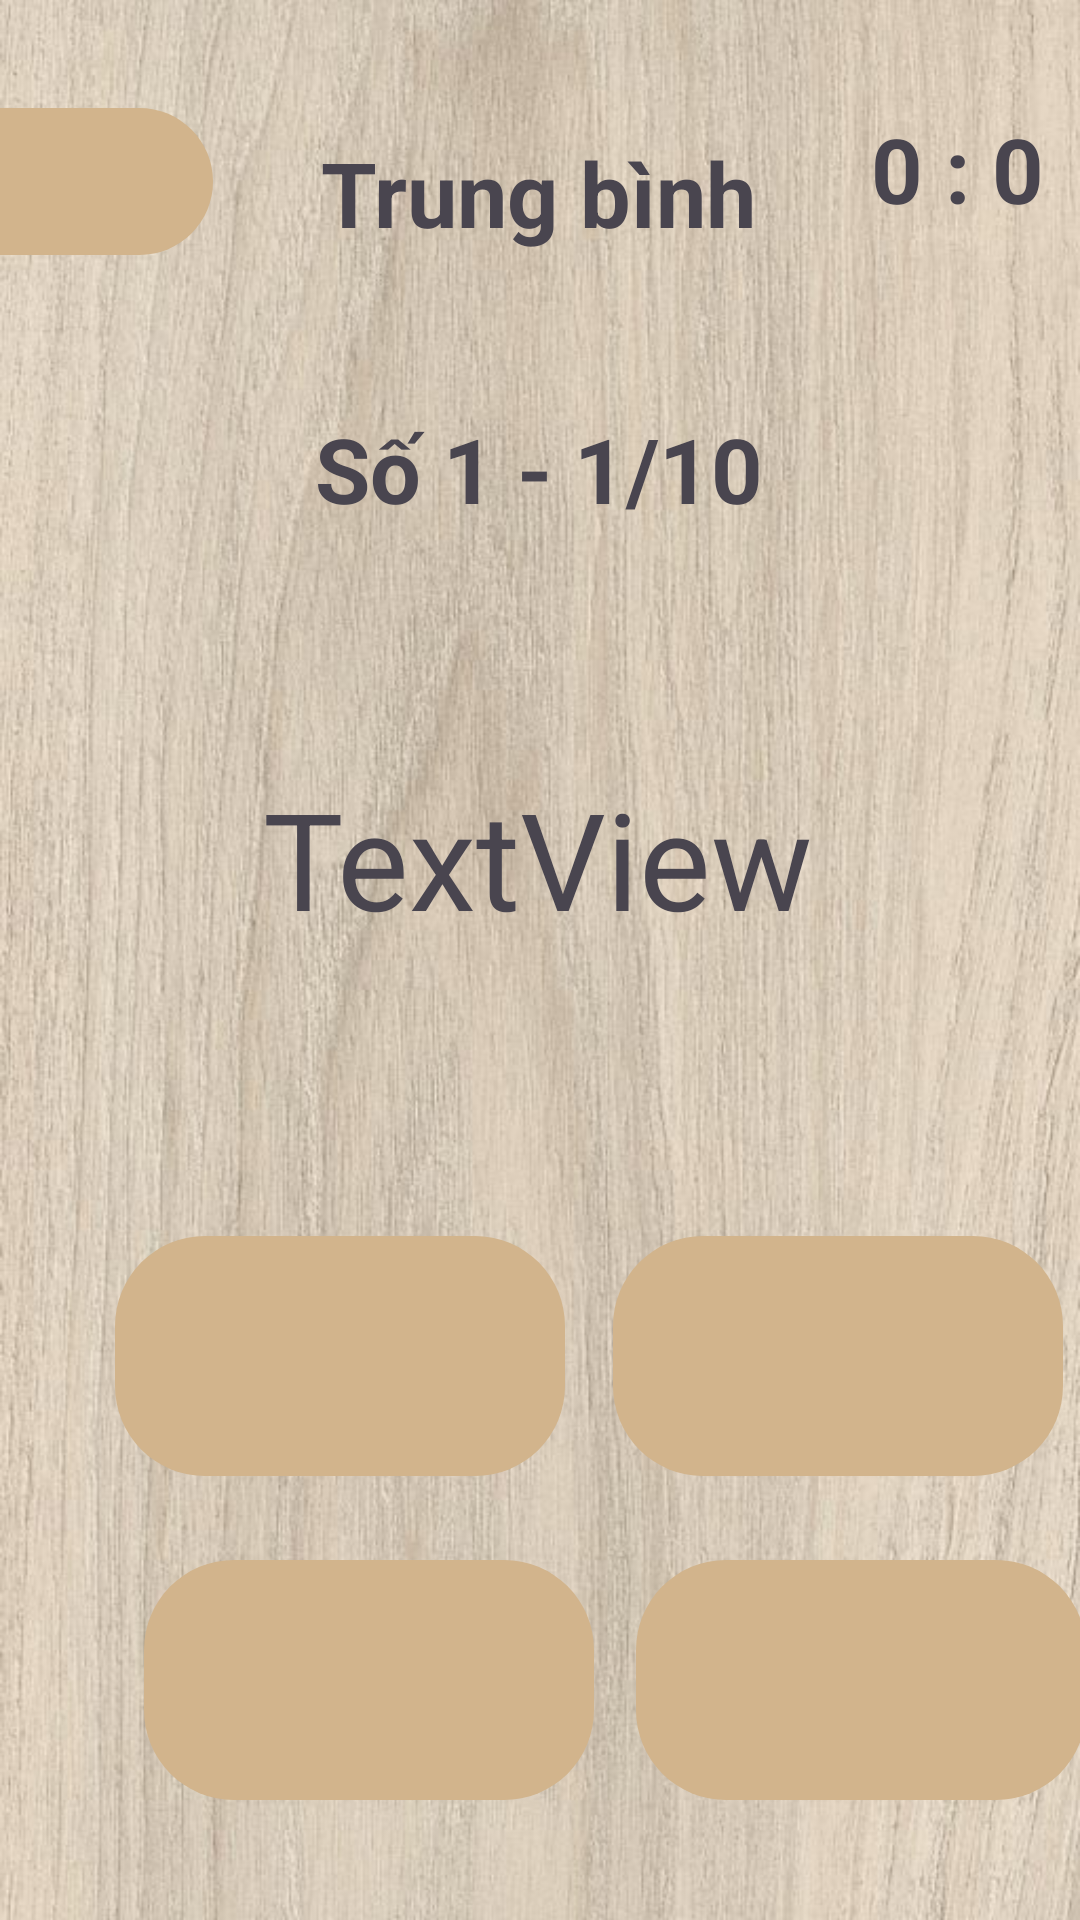

Here is an Android app screen rendered from its layout file. Give the layout XML and the strings, colors and styles it references.
<!-- AndroidManifest.xml: application theme Theme.Project_bangcuuchuong -->
<!-- res/layout/activity_trungbinh_choi.xml -->
<?xml version="1.0" encoding="utf-8"?>
<androidx.constraintlayout.widget.ConstraintLayout xmlns:android="http://schemas.android.com/apk/res/android"
    xmlns:app="http://schemas.android.com/apk/res-auto"
    xmlns:tools="http://schemas.android.com/tools"
    android:id="@+id/main"
    android:background="@drawable/anhmain"
    android:layout_width="match_parent"
    android:layout_height="match_parent"
    tools:context=".Trungbinh_choi_Activity">
    <Button
        android:id="@+id/btn_quiz_back"
        android:layout_width="71dp"
        android:layout_height="49dp"
        android:layout_marginTop="36dp"
        android:background="@drawable/button_back"
        app:backgroundTint="#D2B48C"
        app:icon="@drawable/icon_back"
        app:iconSize="25dp"
        app:layout_constraintStart_toStartOf="parent"
        app:layout_constraintTop_toTopOf="parent" />

    <TextView
        android:id="@+id/kocoj"
        android:layout_width="wrap_content"
        android:layout_height="wrap_content"
        android:layout_marginTop="44dp"
        android:text="Trung bình"
        android:textSize="30dp"
        android:textStyle="bold"
        app:layout_constraintEnd_toEndOf="parent"
        app:layout_constraintHorizontal_bias="0.498"
        app:layout_constraintStart_toStartOf="@+id/btn_quiz_back"
        app:layout_constraintTop_toTopOf="parent" />

    <TextView
        android:id="@+id/hienthisocau2"
        android:layout_width="wrap_content"
        android:layout_height="wrap_content"
        android:layout_marginTop="136dp"
        android:text="Số 1 - 1/10"
        android:textSize="30dp"
        android:textStyle="bold"
        app:layout_constraintEnd_toEndOf="parent"
        app:layout_constraintHorizontal_bias="0.498"
        app:layout_constraintStart_toStartOf="@+id/btn_quiz_back"
        app:layout_constraintTop_toTopOf="parent" />

    <TextView
        android:id="@+id/demsocausaivadung"
        android:layout_width="74dp"
        android:layout_height="42dp"
        android:layout_marginTop="36dp"
        android:layout_marginEnd="4dp"
        android:text="0 : 0"
        android:textAlignment="center"
        android:textSize="30dp"
        android:textStyle="bold"
        app:layout_constraintEnd_toEndOf="parent"
        app:layout_constraintTop_toTopOf="parent" />

    <Button
        android:id="@+id/btndapan1"
        android:layout_width="150dp"
        android:layout_height="80dp"
        android:layout_marginTop="412dp"
        android:background="@drawable/button_quez"
        app:backgroundTint="@color/vang"
        android:textSize="30dp"
        app:layout_constraintEnd_toEndOf="parent"
        app:layout_constraintHorizontal_bias="0.183"
        app:layout_constraintStart_toStartOf="parent"
        app:layout_constraintTop_toTopOf="parent" />

    <Button
        android:id="@+id/btndapan2"
        android:layout_width="150dp"
        android:layout_height="80dp"
        android:layout_marginStart="48dp"
        android:layout_marginTop="28dp"
        android:background="@drawable/button_quez"
        app:backgroundTint="@color/vang"
        android:textSize="30dp"
        app:layout_constraintEnd_toStartOf="@+id/btndapan4"
        app:layout_constraintHorizontal_bias="0.0"
        app:layout_constraintStart_toStartOf="parent"
        app:layout_constraintTop_toBottomOf="@+id/btndapan1" />

    <Button
        android:id="@+id/btndapan4"
        android:layout_width="150dp"
        android:layout_height="80dp"
        android:layout_marginStart="212dp"
        android:layout_marginTop="28dp"
        android:background="@drawable/button_quez"
        app:backgroundTint="@color/vang"
        android:textSize="30dp"
        app:layout_constraintStart_toStartOf="parent"
        app:layout_constraintTop_toBottomOf="@+id/btndapan3" />

    <Button
        android:id="@+id/btndapan3"
        android:layout_width="150dp"
        android:layout_height="80dp"
        android:layout_marginStart="16dp"
        android:layout_marginTop="412dp"
        android:background="@drawable/button_quez"
        app:backgroundTint="@color/vang"
        android:textSize="30dp"
        app:layout_constraintStart_toEndOf="@+id/btndapan1"
        app:layout_constraintTop_toTopOf="parent" />

    <TextView
        android:id="@+id/cauhoi"
        android:layout_width="wrap_content"
        android:layout_height="wrap_content"
        android:layout_marginTop="256dp"
        android:text="TextView"
        android:textSize="45dp"
        app:layout_constraintEnd_toEndOf="parent"
        app:layout_constraintHorizontal_bias="0.497"
        app:layout_constraintStart_toStartOf="parent"
        app:layout_constraintTop_toTopOf="parent" />

    <TextView
        android:id="@+id/ketqua1"
        android:layout_width="300dp"
        android:layout_height="240dp"
        android:layout_marginTop="172dp"
        android:background="#FFEBD0"
        android:visibility="gone"
        app:layout_constraintEnd_toEndOf="parent"
        app:layout_constraintHorizontal_bias="0.495"
        app:layout_constraintStart_toStartOf="parent"
        app:layout_constraintTop_toTopOf="parent" />

    <TextView
        android:id="@+id/ketqua2"
        android:layout_width="wrap_content"
        android:layout_height="wrap_content"
        android:layout_marginTop="192dp"
        android:visibility="gone"
        android:text="kết quả của bạn là "
        android:textSize="25dp"
        android:textStyle="bold"
        app:layout_constraintEnd_toEndOf="parent"
        app:layout_constraintStart_toStartOf="parent"
        app:layout_constraintTop_toTopOf="parent" />

    <TextView
        android:id="@+id/ketqua3"
        android:layout_width="wrap_content"
        android:layout_height="wrap_content"
        android:layout_marginTop="280dp"
        android:text="TextView"
        android:textSize="30dp"
        android:visibility="gone"
        app:layout_constraintEnd_toEndOf="parent"
        app:layout_constraintHorizontal_bias="0.498"
        app:layout_constraintStart_toStartOf="parent"
        app:layout_constraintTop_toTopOf="parent" />

</androidx.constraintlayout.widget.ConstraintLayout>
<!-- resources referenced by this layout -->
<resources>
  <color name="vang">#D2B48C</color>
  <!-- drawable anhmain: jpg bitmap (drawable, 85785 bytes) -->
  <!-- drawable button_back (drawable) -->
  <shape xmlns:android="http://schemas.android.com/apk/res/android"
      android:shape="rectangle">
      <corners
          android:bottomLeftRadius="0dp"
          android:topLeftRadius="0dp"
          android:topRightRadius="30dp"
          android:bottomRightRadius="30dp"
          />
  </shape>
  <!-- drawable button_quez (drawable) -->
  <shape xmlns:android="http://schemas.android.com/apk/res/android"
      android:shape="rectangle">
      <corners
          android:radius="30dp" />
  </shape>
  <style name="Theme.Project_bangcuuchuong" parent="Base.Theme.Project_bangcuuchuong" />
  <style name="Base.Theme.Project_bangcuuchuong" parent="Theme.Material3.DayNight.NoActionBar">
          
          
      </style>
</resources>
